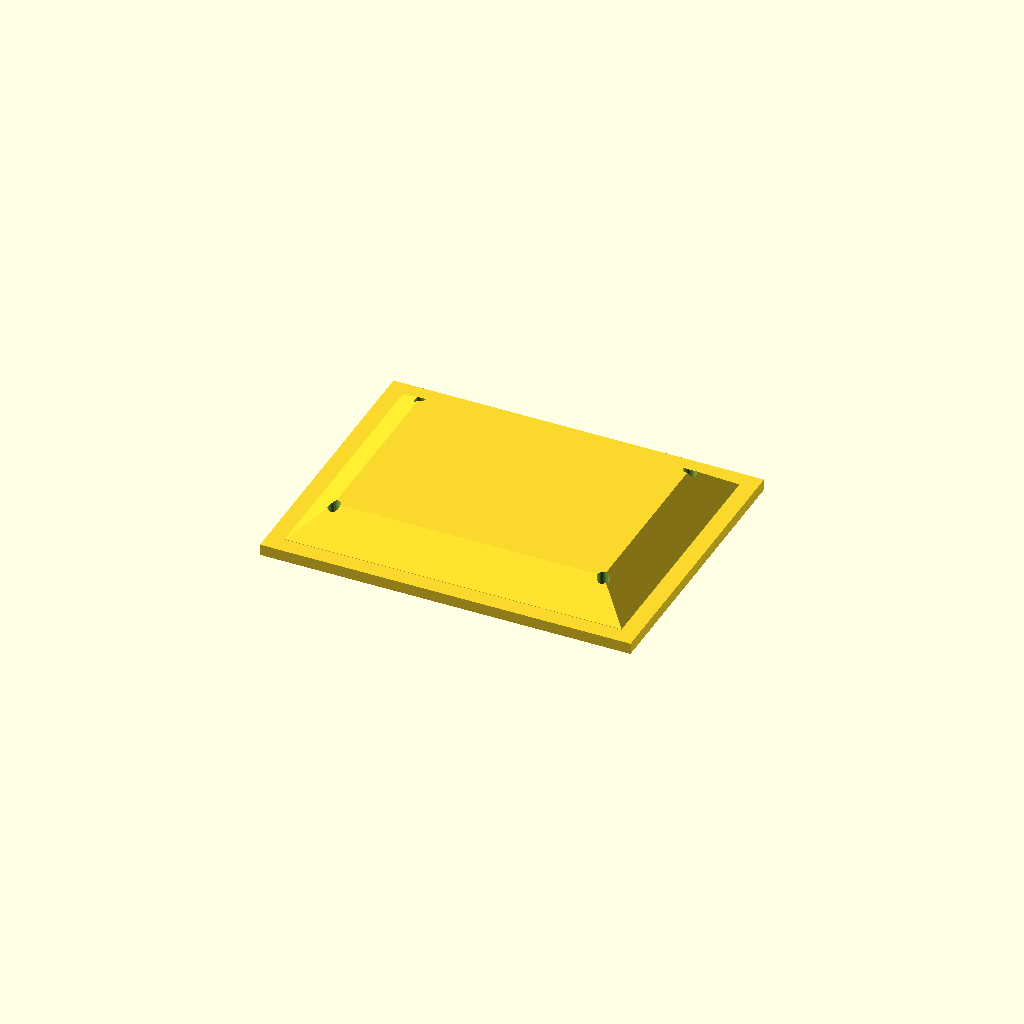
Cell 1: rendered with the file's own defaults.
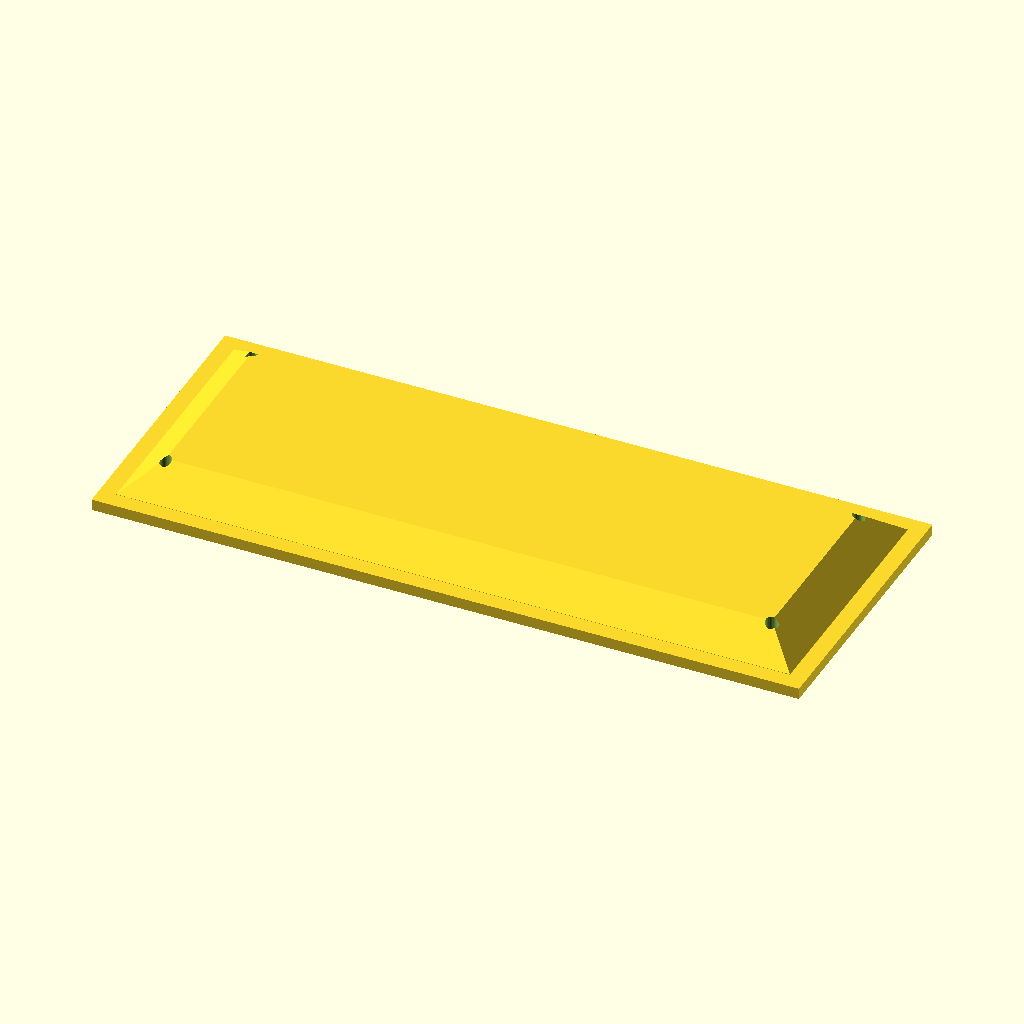
Cell 2: the same model with body_width = 120.
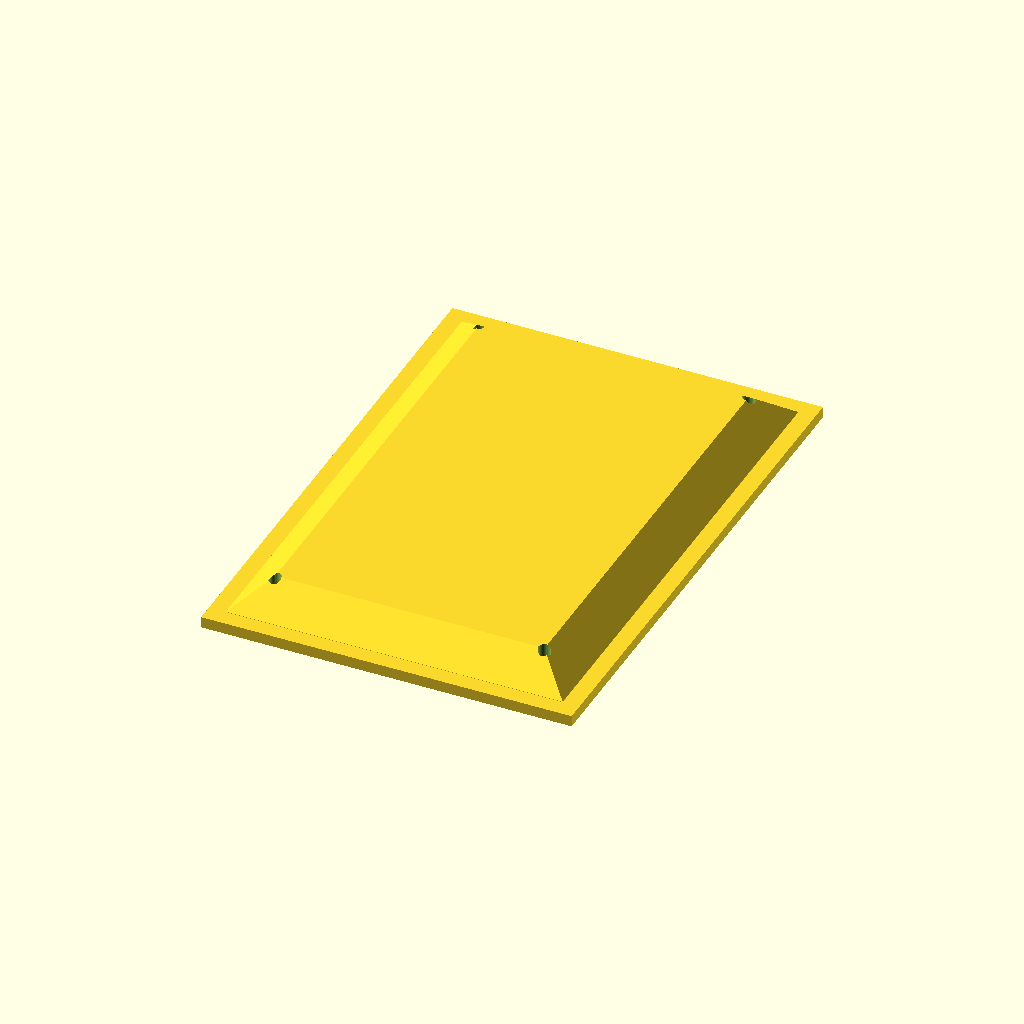
Cell 3: the same model with body_depth = 90.
One fixed orthographic camera (rotation 55°, 0°, 25°; colour scheme Cornfield) for every cell.
OpenSCAD source file hardware/models/misc/lid.scad:
//////////////////////////////////////////////////////////////
// LD2410B Presence Node — LID v0.2
// Standalone file — print this separately from the body.
// "Hat" geometry: overhanging brim (rain drip edge) + tapered
// cap on top + a plug underneath that registers into the
// body's top opening.
//
// Dimensions below MUST match presence_node_v0.4.scad.
//////////////////////////////////////////////////////////////

// --- Match these to the body file ---
body_width    = 60;
body_depth    = 45;
wall          = 2.4;
screw_hole_d  = 1.6;
clearance     = 0.6;

// --- Lid-specific ---
brim_overhang = 3;    // how far the lid extends past the body on each side
brim_h        = 2;    // thickness of the overhanging brim
dome_h        = 5;    // height of the tapered cap above the brim
dome_inset    = 6;     // how much narrower the cap top is than the body, each side
step_h        = 3;    // depth of the plug that drops into the body opening
step_gap      = 0.6;  // total clearance so the plug slides in without jamming

module lid() {
    union() {
        difference() {
            union() {
                // --- Brim: wider than the body, this is the drip edge ---
                translate([0, 0, brim_h/2])
                    cube([body_width + 2*brim_overhang,
                          body_depth + 2*brim_overhang,
                          brim_h], center = true);

                // --- Cap: tapers up from the body footprint to a smaller top ---
                translate([0, 0, brim_h])
                    hull() {
                        cube([body_width, body_depth, 0.1], center = true);
                        translate([0, 0, dome_h])
                            cube([body_width - 2*dome_inset,
                                  body_depth - 2*dome_inset,
                                  0.1], center = true);
                    }
            }
            // --- Corner screw holes, full height, aligned to the body's bosses ---
            for (x = [-1, 1])
                for (y = [-1, 1])
                    translate([x * (body_width/2 - 6),
                               y * (body_depth/2 - 6),
                               (brim_h + dome_h)/2])
                        cylinder(h = brim_h + dome_h + 4,
                                 d = screw_hole_d + clearance,
                                 $fn = 32, center = true);
        }

        // --- Plug: drops down into the body's top opening for registration ---
        translate([0, 0, -step_h/2])
            cube([body_width - 2*wall - step_gap,
                  body_depth - 2*wall - step_gap,
                  step_h], center = true);
    }
}

// Render — without this line, nothing prints.
lid();
Customizer parameters (derived from the source; name, type, default, range or options):
body_width: number, default 60
body_depth: number, default 45
wall: number, default 2.4
screw_hole_d: number, default 1.6
clearance: number, default 0.6
brim_overhang: number, default 3
brim_h: number, default 2
dome_h: number, default 5
dome_inset: number, default 6
step_h: number, default 3
step_gap: number, default 0.6
